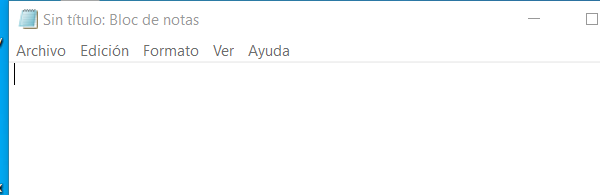
Task: Proceso en blanco
Workflow: SecuenciaNotepad

Step 1: Abrir aplicación 'notepad.exe Sin' on the element in window 'Pruebas de uipath: Bloc de notas' (notepad.exe)

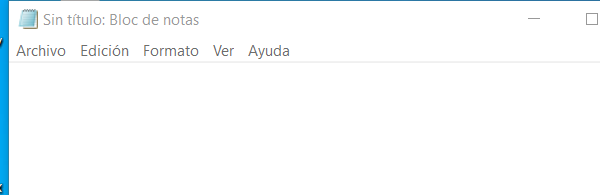
Step 2: Abrir aplicación 'notepad.exe Sin' on the element in window '{{nombreFicheroBlockNotas}}' (notepad.exe)

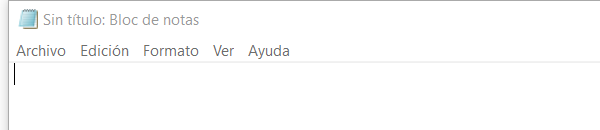
Step 3: Asociar ventana 'notepad.exe Sin' on the element in window '*: Bloc de notas' (notepad.exe)

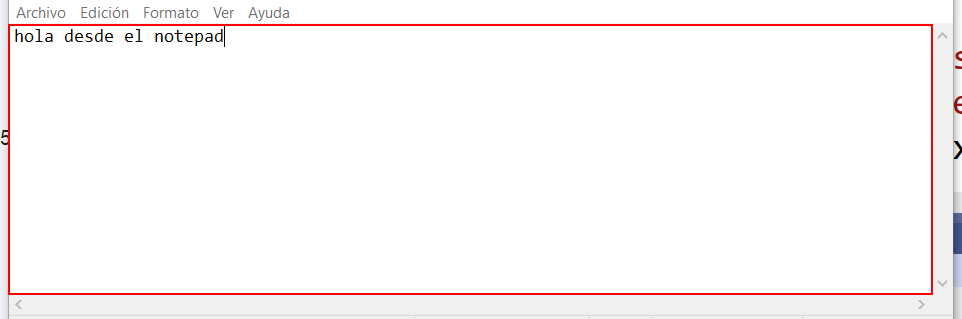
Step 4: type "hola que tal" into the editable text 'Editor de texto' in window '*: Bloc de notas' (notepad.exe)

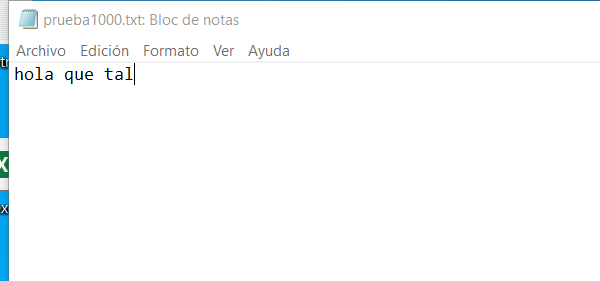
Step 5: Asociar ventana 'notepad.exe prueba1000....' on the element in window '*: Bloc de notas' (notepad.exe)

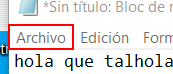
Step 6: click on the menu item 'Archivo'

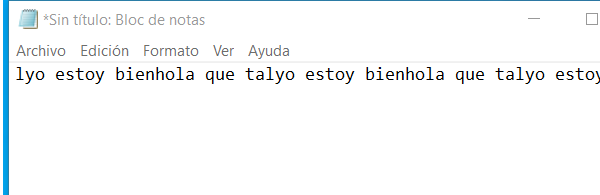
Step 7: Asociar ventana 'notepad.exe *Sin' on the element in window '*: Bloc de notas' (notepad.exe)

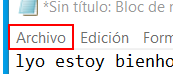
Step 8: click on 'menu item  Archivo'

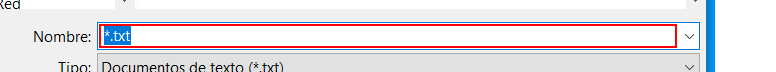
Step 9: type "fichero.txt" in window 'Guardar como' (notepad.exe)

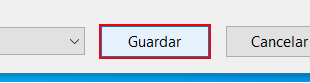
Step 10: click in window 'Guardar como' (notepad.exe)
